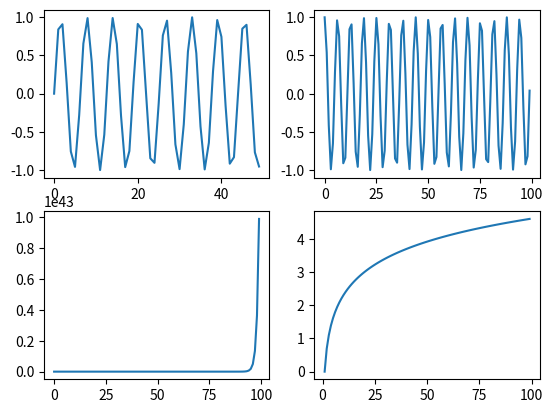

Recreate this plot in Python.
import matplotlib.pyplot as plt
import numpy as np

x = np.arange(0,50)
y =np.sin(x)

plt.subplot(2, 2, 1)
plt.plot(x,y)

x = np.arange(100)
y =np.cos(x)

plt.subplot(2, 2, 2)
plt.plot(x,y)

x = np.arange(100)
y =np.exp(x)

plt.subplot(2, 2, 3)
plt.plot(x,y)

x = np.arange(100)
y =np.log(x)

plt.subplot(2, 2, 4)
plt.plot(x,y)
plt.show()
